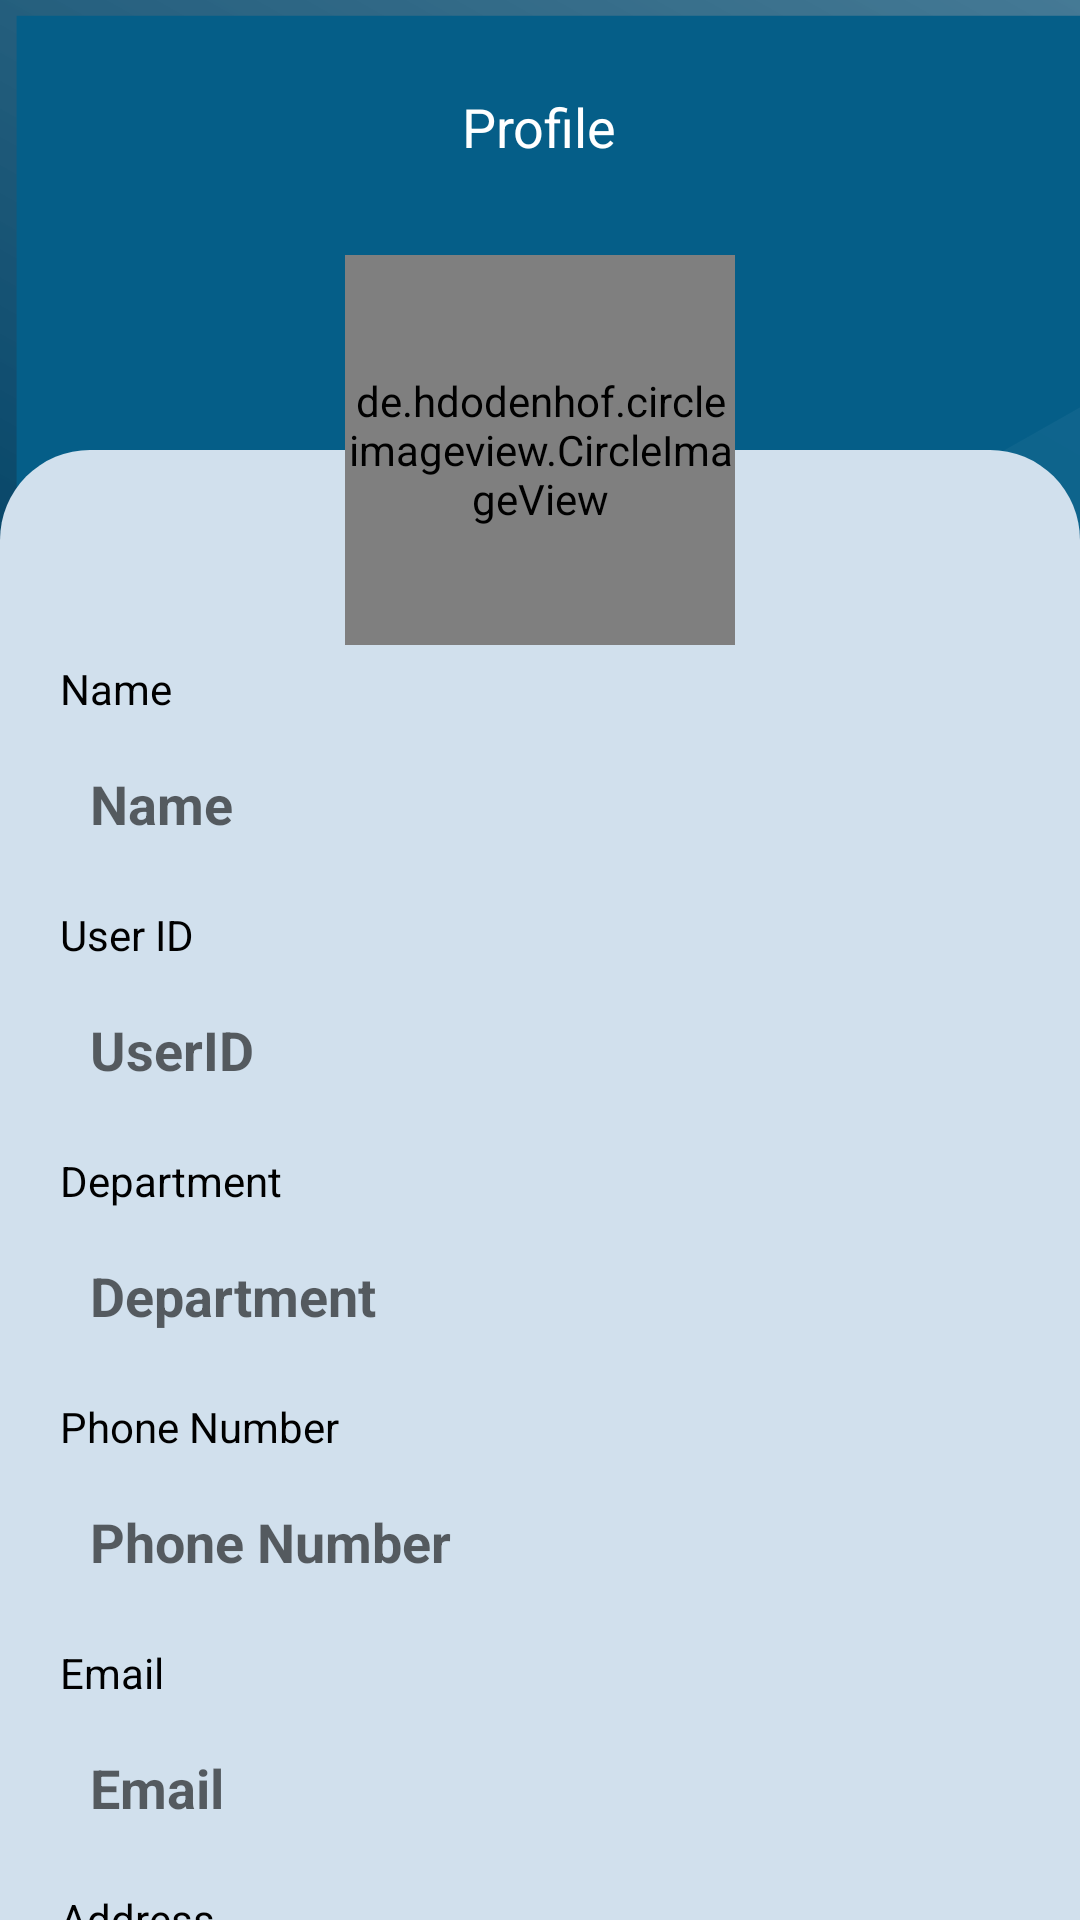

Here is an Android app screen rendered from its layout file. Give the layout XML and the strings, colors and styles it references.
<!-- AndroidManifest.xml: application theme Theme.WorkFlow -->
<!-- res/layout/fragment_edit_profile.xml -->
<?xml version="1.0" encoding="utf-8"?>
<FrameLayout xmlns:android="http://schemas.android.com/apk/res/android"
    xmlns:app="http://schemas.android.com/apk/res-auto"
    xmlns:tools="http://schemas.android.com/tools"
    tools:context=".fragments.EditProfileFragment"
    android:layout_width="match_parent"
    android:layout_height="match_parent"
    android:background="@drawable/base_background_layer_style">

    <androidx.constraintlayout.widget.ConstraintLayout
        android:layout_width="match_parent"
        android:layout_height="200dp"
        android:background="@drawable/base_background_screen" />

    <TextView
        android:layout_width="wrap_content"
        android:layout_height="wrap_content"
        android:layout_gravity="center_horizontal"
        android:layout_marginTop="30dp"
        android:text="@string/profile"
        android:textColor="@color/white"
        android:textSize="18sp" />

    <androidx.constraintlayout.widget.ConstraintLayout
        android:layout_width="match_parent"
        android:layout_height="match_parent"
        android:layout_marginTop="150dp"
        android:background="@drawable/base_container_style">

        <ScrollView
            android:layout_width="match_parent"
            android:layout_height="match_parent"
            android:layout_marginTop="60dp"
            android:orientation="vertical"
            android:scrollbars="none">

            <LinearLayout
                android:layout_width="match_parent"
                android:layout_height="wrap_content"
                android:layout_marginBottom="30dp"
                android:orientation="vertical"
                android:paddingBottom="30dp">


                <TextView
                    android:layout_width="wrap_content"
                    android:layout_height="wrap_content"
                    android:layout_marginStart="20dp"
                    android:layout_marginTop="10dp"
                    android:layout_marginEnd="20dp"
                    android:text="@string/Nametxt" />

                <EditText
                    android:id="@+id/settingCustomerName"
                    android:layout_width="match_parent"
                    android:layout_height="48dp"
                    android:layout_gravity="center_vertical"
                    android:layout_marginStart="20dp"
                    android:layout_marginTop="5dp"
                    android:layout_marginEnd="20dp"
                    android:background="@drawable/setting_pg_edittext_design"
                    android:clickable="false"
                    android:cursorVisible="false"
                    android:ems="10"
                    android:focusable="false"
                    android:gravity="center_vertical"
                    android:hint="@string/Namehint"
                    android:inputType="textPersonName"
                    android:padding="10dp"
                    android:textColor="@color/black"
                    android:textStyle="bold" />

                <TextView
                    android:layout_width="wrap_content"
                    android:layout_height="wrap_content"
                    android:layout_marginStart="20dp"
                    android:layout_marginTop="10dp"
                    android:layout_marginEnd="20dp"
                    android:text="@string/UserIdtxt" />

                <EditText
                    android:id="@+id/profileUserID"
                    android:layout_width="match_parent"
                    android:layout_height="48dp"
                    android:layout_gravity="center_vertical"
                    android:layout_marginStart="20dp"
                    android:layout_marginTop="5dp"
                    android:layout_marginEnd="20dp"
                    android:background="@drawable/setting_pg_edittext_design"
                    android:clickable="false"
                    android:cursorVisible="false"
                    android:ems="10"
                    android:focusable="false"
                    android:gravity="center_vertical"
                    android:hint="@string/UserIdHint"
                    android:inputType="textPersonName"
                    android:padding="10dp"
                    android:textColor="@color/black"
                    android:textStyle="bold" />

                <TextView
                    android:layout_width="wrap_content"
                    android:layout_height="wrap_content"
                    android:layout_marginStart="20dp"
                    android:layout_marginTop="10dp"
                    android:layout_marginEnd="20dp"
                    android:text="@string/DeptTxt" />

                <EditText
                    android:id="@+id/settingDepartment"
                    android:layout_width="match_parent"
                    android:layout_height="48dp"
                    android:layout_gravity="center_vertical"
                    android:layout_marginStart="20dp"
                    android:layout_marginTop="5dp"
                    android:layout_marginEnd="20dp"
                    android:background="@drawable/setting_pg_edittext_design"
                    android:clickable="false"
                    android:cursorVisible="false"
                    android:ems="10"
                    android:focusable="false"
                    android:gravity="center_vertical"
                    android:hint="@string/DeptHint"
                    android:inputType="textPersonName"
                    android:padding="10dp"
                    android:textColor="@color/black"
                    android:textStyle="bold" />


                <TextView
                    android:layout_width="wrap_content"
                    android:layout_height="wrap_content"
                    android:layout_marginStart="20dp"
                    android:layout_marginTop="10dp"
                    android:layout_marginEnd="20dp"
                    android:text="@string/Phonetxt" />

                <EditText
                    android:id="@+id/settingPhoneNumber"
                    android:layout_width="match_parent"
                    android:layout_height="48dp"
                    android:layout_gravity="center_vertical"
                    android:layout_marginStart="20dp"
                    android:layout_marginTop="5dp"
                    android:layout_marginEnd="20dp"
                    android:background="@drawable/setting_pg_edittext_design"
                    android:clickable="false"
                    android:cursorVisible="false"
                    android:ems="10"
                    android:focusable="false"
                    android:gravity="center_vertical"
                    android:hint="@string/Phonehint"
                    android:inputType="textPersonName"
                    android:padding="10dp"
                    android:textColor="@color/black"
                    android:textStyle="bold" />

                <TextView
                    android:layout_width="wrap_content"
                    android:layout_height="wrap_content"
                    android:layout_marginStart="20dp"
                    android:layout_marginTop="10dp"
                    android:layout_marginEnd="20dp"
                    android:text="@string/EmaiTxt" />

                <EditText
                    android:id="@+id/settingEmail"
                    android:layout_width="match_parent"
                    android:layout_height="48dp"
                    android:layout_gravity="center_vertical"
                    android:layout_marginStart="20dp"
                    android:layout_marginTop="5dp"
                    android:layout_marginEnd="20dp"
                    android:background="@drawable/setting_pg_edittext_design"
                    android:clickable="false"
                    android:cursorVisible="false"
                    android:ems="10"
                    android:focusable="false"
                    android:gravity="center_vertical"
                    android:hint="@string/EmailHint"
                    android:inputType="textPersonName"
                    android:padding="10dp"
                    android:textColor="@color/black"
                    android:textStyle="bold" />

                <TextView
                    android:layout_width="wrap_content"
                    android:layout_height="wrap_content"
                    android:layout_marginStart="20dp"
                    android:layout_marginTop="10dp"
                    android:layout_marginEnd="20dp"
                    android:text="@string/AddressTxt" />

                <EditText
                    android:id="@+id/settingAddress"
                    android:layout_width="match_parent"
                    android:layout_height="80dp"
                    android:layout_gravity="center_vertical"
                    android:layout_marginStart="20dp"
                    android:layout_marginTop="10dp"
                    android:layout_marginEnd="20dp"
                    android:background="@drawable/setting_pg_edittext_design"
                    android:clickable="false"
                    android:cursorVisible="false"
                    android:ems="10"
                    android:focusable="false"
                    android:gravity="center_vertical"
                    android:hint="@string/AddressHint"
                    android:padding="10dp"
                    android:textColor="@color/black"
                    android:textStyle="bold" />

                <LinearLayout
                    android:layout_width="match_parent"
                    android:layout_height="wrap_content"
                    android:orientation="vertical">

                    <androidx.appcompat.widget.AppCompatButton
                        android:id="@+id/fragment_verify_otp_submit_button_id"
                        android:layout_width="match_parent"
                        android:layout_height="wrap_content"
                        android:layout_margin="22dp"
                        android:background="@drawable/button_rounded_blue"
                        android:clickable="true"
                        android:focusable="true"
                        android:text="@string/submit_txt"
                        android:textAllCaps="false"
                        android:textColor="@color/white"
                        android:textSize="15sp" />
                </LinearLayout>

            </LinearLayout>

        </ScrollView>
    </androidx.constraintlayout.widget.ConstraintLayout>

    <FrameLayout
        android:layout_width="wrap_content"
        android:layout_height="wrap_content"
        android:layout_gravity="center_horizontal"
        android:layout_marginTop="85dp"
        android:scaleType="centerCrop">

        <de.hdodenhof.circleimageview.CircleImageView
            android:id="@+id/profile_image"
            android:layout_width="130dp"
            android:layout_height="130dp"
            android:src="@drawable/engineer_a"
            tools:ignore="MissingClass" />

    </FrameLayout>


</FrameLayout>
<!-- resources referenced by this layout -->
<resources>
  <color name="black">#FF000000</color>
  <color name="white">#FFFFFFFF</color>
  <!-- drawable base_background_layer_style (drawable) -->
  <?xml version="1.0" encoding="utf-8"?>
  <shape xmlns:android="http://schemas.android.com/apk/res/android"
      android:shape="rectangle">
  
      <gradient
          android:startColor="@color/colorPrimary"
          android:centerColor="@color/colorPrimary"
          android:endColor="@color/colorLiteBlue"
          android:angle="45"
          android:type="linear"/>
  </shape>
  <!-- drawable base_background_screen: vector/xml drawable (drawable, 3249 chars, omitted) -->
  <!-- drawable base_container_style (drawable) -->
  <?xml version="1.0" encoding="utf-8"?>
  <shape xmlns:android="http://schemas.android.com/apk/res/android"
      android:shape="rectangle">
      <solid android:color="#D1E0ED"/>
      <corners
          android:topLeftRadius="30dp"
          android:topRightRadius="30dp"/>
  </shape>
  <!-- drawable button_rounded_blue (drawable) -->
  <?xml version="1.0" encoding="utf-8"?>
  <selector xmlns:android="http://schemas.android.com/apk/res/android">
      <item>
          <shape android:shape="rectangle">
              <solid android:color="@color/colorPrimaryDark" />
              <corners android:radius="10dp"/>
              <size android:width="100dp"
                  android:height="10dp"/>
          </shape>
      </item>
  </selector>
  <!-- drawable engineer_a: jpg bitmap (drawable, 4504 bytes) -->
  <string name="AddressHint">Address</string>
  <string name="AddressTxt">Address</string>
  <string name="DeptHint">Department</string>
  <string name="DeptTxt">Department</string>
  <string name="EmaiTxt">Email</string>
  <string name="EmailHint">Email</string>
  <string name="Namehint">Name</string>
  <string name="Nametxt">Name</string>
  <string name="Phonehint">Phone Number</string>
  <string name="Phonetxt">Phone Number</string>
  <string name="UserIdHint">UserID</string>
  <string name="UserIdtxt">User ID</string>
  <string name="profile">Profile</string>
  <string name="submit_txt">Submit</string>
  <style name="Theme.WorkFlow" parent="Base.Theme.WorkFlow" />
  <color name="colorPrimary">#024265</color>
  <color name="colorLiteBlue">#D21D5D7E</color>
  <color name="colorPrimaryDark">#024265</color>
  <style name="Base.Theme.WorkFlow" parent="Theme.MaterialComponents.DayNight">
  
          <item name="colorPrimary"> @color/colorPrimary </item>
  
          <item name="android:statusBarColor"> @color/colorLiteBlue</item>
          <item name="android:textColor"> @color/black</item>
  
      </style>
</resources>
